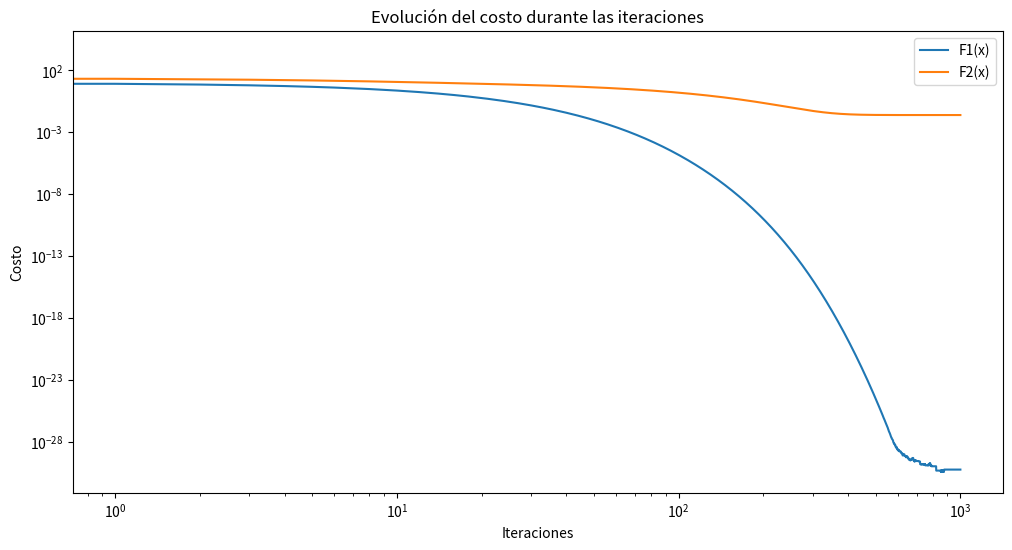
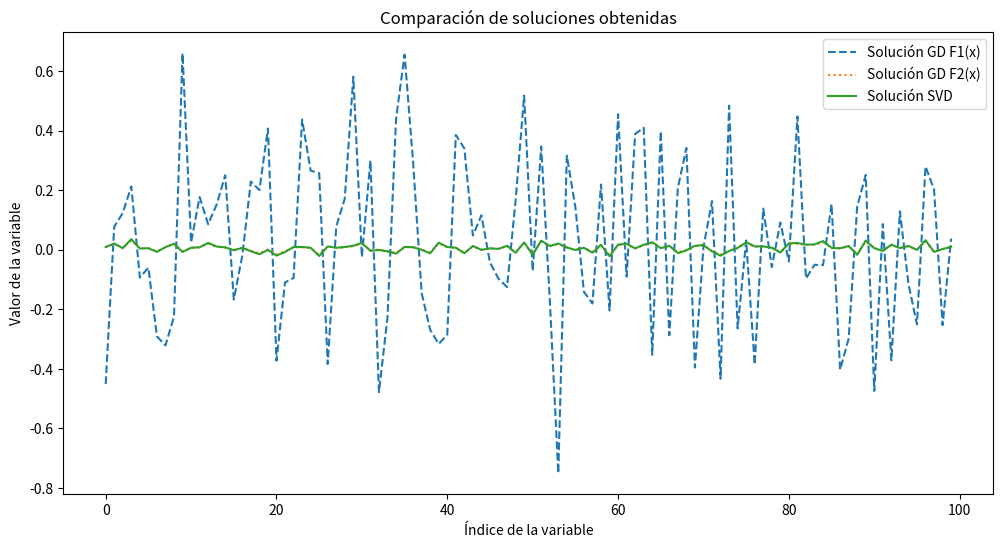
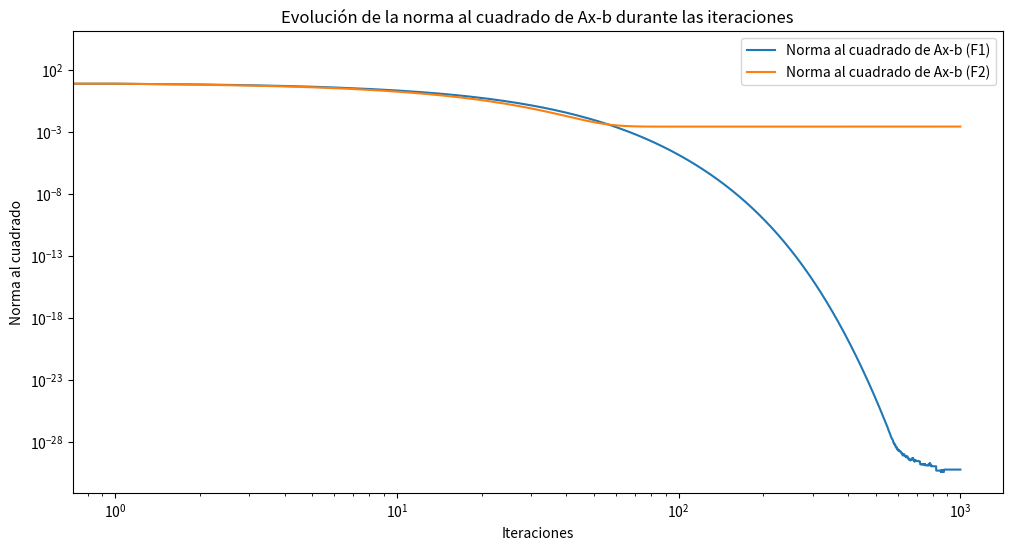
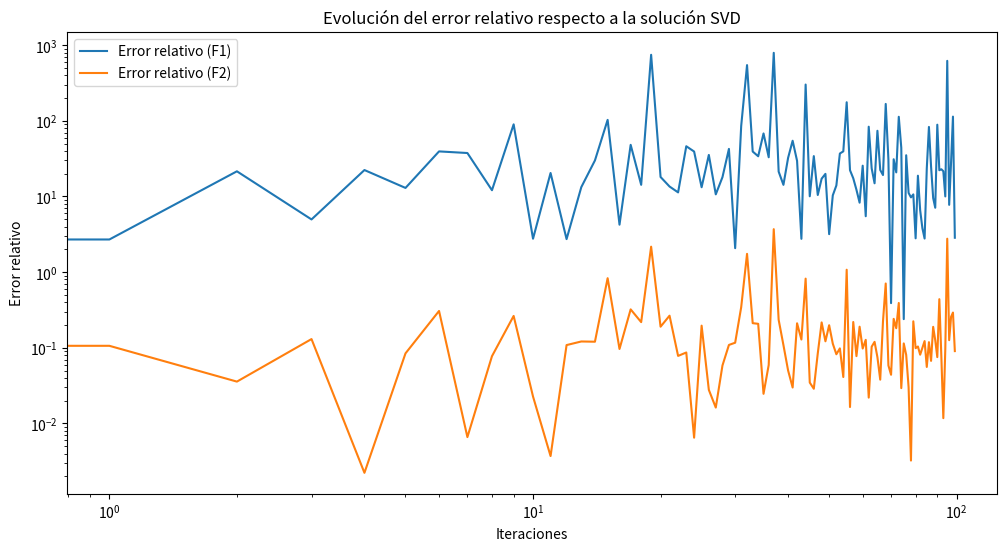
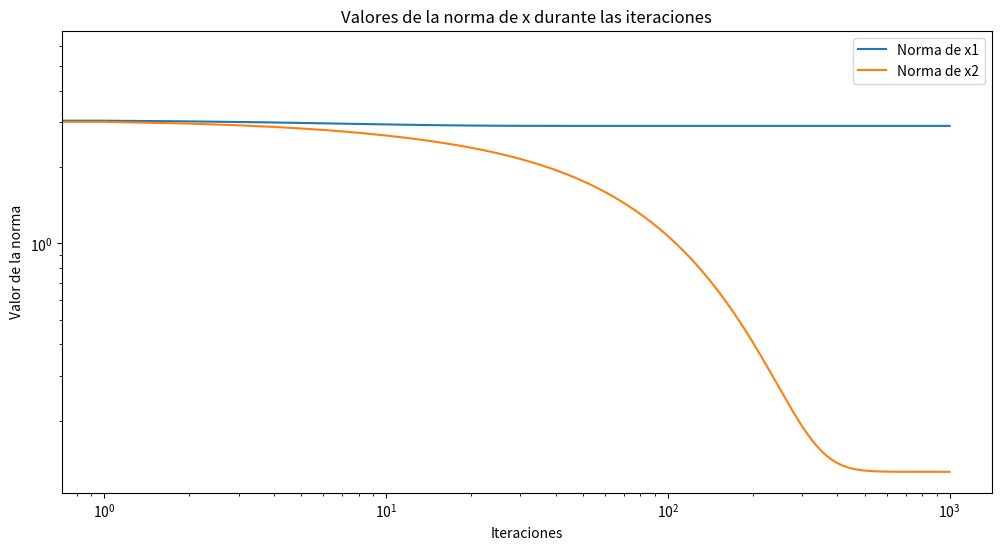
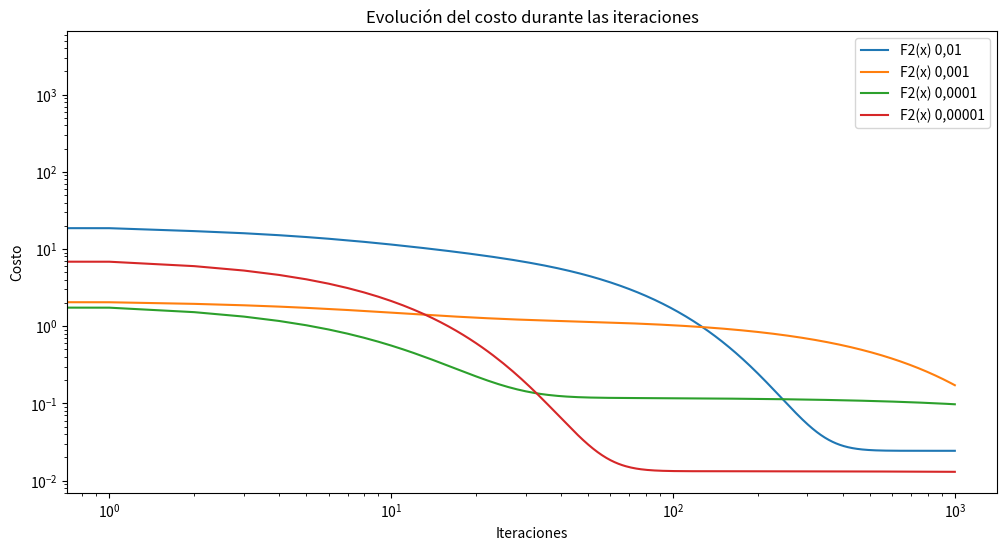

Source code (Python) for these figures, in order:
import numpy as np
import matplotlib.pyplot as plt
from scipy.linalg import eigh

np.random.seed(12345)

def F1(x, A, b):
    return np.linalg.norm(A @ x - b)**2

def F2(x, A, b, delta):
    return F1(x, A, b) + delta * np.linalg.norm(x)**2

def hessianoF1(A):
    return 2 * A.T @ A

def hessianoF2(A, delta):
    return hessianoF1(A) + 2 * delta * np.eye(A.shape[1])

def gradienteF1(x, A, b):
    return 2 * A.T @ (A @ x - b)

def gradienteF2(x, A, b, delta):
    return gradienteF1(x, A, b) + 2 * delta * x

def gradiente_descendente(A, b, F, grad_F, F2, grad_F2, num_iter,valorDelta):
    D = A.shape[1]
    x_F = x_F2 = np.random.rand(D)
     
    U, S, Vt = np.linalg.svd(A)
    sigma_max = max(S)
    delta2 = valorDelta * sigma_max ** 2
    H1 = hessianoF1(A)
    lambda_max = max(np.linalg.eigvals(H1))
    step = 1 / lambda_max
    history_F = []
    history_F2 = []
    norm_residual_F = []
    norm_residual_F2 = []
    normsDeX1 = []
    normsDeX2 = []
    history_F.append(F(x_F, A, b))
    norm_residual_F.append(np.linalg.norm(A @ x_F - b)**2)
    normsDeX1.append(np.linalg.norm(x_F))
    history_F2.append(F2(x_F2, A, b, delta2))
    norm_residual_F2.append(np.linalg.norm(A @ x_F2 - b)**2)
    normsDeX2.append(np.linalg.norm(x_F2))


    
    # Gradiente descendente para F(x)
    for _ in range(num_iter):
        grad_F_value = grad_F(x_F, A, b)
        x_F = x_F - step * grad_F_value
        history_F.append(F(x_F, A, b))
        norm_residual_F.append(np.linalg.norm(A @ x_F - b)**2)
        normsDeX1.append(np.linalg.norm(x_F))
    
    # Gradiente descendente para F2(x)
    for _ in range(num_iter):
        grad_F2_value = grad_F2(x_F2, A, b, delta2)
        x_F2 = x_F2 - step * grad_F2_value
        history_F2.append(F2(x_F2, A, b, delta2))
        norm_residual_F2.append(np.linalg.norm(A @ x_F2 - b)**2)
        normsDeX2.append(np.linalg.norm(x_F2))

    
    return x_F, x_F2, history_F, history_F2, norm_residual_F, norm_residual_F2,normsDeX1,normsDeX2

def resolver_con_svd(A, b):
    U, S, Vt = np.linalg.svd(A, full_matrices=False)
    return Vt.T @ np.linalg.inv(np.diag(S)) @ U.T @ b 

def main():
    N = 5  # filas
    D = 100  # columnas
    A = np.random.rand(N, D)
    b = np.random.rand(N)
    num_iter = 1000
    
    x_F, x_F2, history_F, history_F2, norm_residual_F, norm_residual_F2,normaDeX1,normaDeX2 = gradiente_descendente(A, b, F1, gradienteF1, F2, gradienteF2, num_iter, 1e-2)

    # Graficar la evolución del costo
    plt.figure(figsize=(12, 6))
    plt.loglog(history_F, label='F1(x)')
    plt.loglog(history_F2, label='F2(x)')
    plt.xlabel('Iteraciones')
    plt.ylabel('Costo')
    plt.title('Evolución del costo durante las iteraciones')
    plt.legend()
    plt.show()
    
    x_svd = resolver_con_svd(A, b)

    plt.figure(figsize=(12, 6))
    plt.plot(x_F, label='Solución GD F1(x)', linestyle='--')
    plt.plot(x_F2, label='Solución GD F2(x)', linestyle=':')
    plt.plot(x_svd, label='Solución SVD', linestyle='-')
    plt.xlabel('Índice de la variable')
    plt.ylabel('Valor de la variable')
    plt.title('Comparación de soluciones obtenidas')
    plt.legend()
    plt.show()
    
    plt.figure(figsize=(12, 6))
    plt.loglog(norm_residual_F, label='Norma al cuadrado de Ax-b (F1)')
    plt.loglog(norm_residual_F2, label='Norma al cuadrado de Ax-b (F2)')
    plt.xlabel('Iteraciones')
    plt.ylabel('Norma al cuadrado')
    plt.title('Evolución de la norma al cuadrado de Ax-b durante las iteraciones')
    plt.legend()
    plt.show()
    
    # Calcular errores relativos
    # error_relativo_F = [np.linalg.norm(x_F - x_svd) / np.linalg.norm(x_svd) for x_F in history_F]
    # error_relativo_F2 = [np.linalg.norm(x_F2 - x_svd) / np.linalg.norm(x_svd) for x_F2 in history_F2]
    error_relativo_F = np.abs((x_F - x_svd) / x_svd)
    error_relativo_F2 = np.abs((x_F2 - x_svd) / x_svd) 
    
    # Graficar errores relativos
    plt.figure(figsize=(12, 6))
    plt.loglog(error_relativo_F, label='Error relativo (F1)')
    plt.loglog(error_relativo_F2, label='Error relativo (F2)')
    plt.xlabel('Iteraciones')
    plt.ylabel('Error relativo')
    plt.title('Evolución del error relativo respecto a la solución SVD')
    plt.legend()
    plt.show()

    # Norma de los vectores x en cada iteracion
    plt.figure(figsize=(12, 6))
    plt.loglog(normaDeX1, label='Norma de x1')
    plt.loglog(normaDeX2, label='Norma de x2')
    plt.xlabel('Iteraciones')
    plt.ylabel('Valor de la norma')
    plt.title('Valores de la norma de x durante las iteraciones')
    plt.legend()
    plt.show()

    # Graficar F2(x) co distintos valores de delta
    x_F, x_F2, history_F_001, history_F2_001, norm_residual_F, norm_residual_F2,normaDeX1,normaDeX2 = gradiente_descendente(A, b, F1, gradienteF1, F2, gradienteF2, num_iter, 1e-2)
    x_F, x_F2, history_F_0001, history_F2_0001, norm_residual_F, norm_residual_F2,normaDeX1,normaDeX2 = gradiente_descendente(A, b, F1, gradienteF1, F2, gradienteF2, num_iter, 1e-3)
    x_F, x_F2, history_F_00001, history_F2_00001, norm_residual_F, norm_residual_F2,normaDeX1,normaDeX2 = gradiente_descendente(A, b, F1, gradienteF1, F2, gradienteF2, num_iter, 1e-4)
    x_F, x_F2, history_F_000001, history_F2_000001, norm_residual_F, norm_residual_F2,normaDeX1,normaDeX2 = gradiente_descendente(A, b, F1, gradienteF1, F2, gradienteF2, num_iter, 1e-5)
    plt.figure(figsize=(12, 6))
    plt.loglog(history_F2_001, label='F2(x) 0,01')
    plt.loglog(history_F2_0001, label='F2(x) 0,001')
    plt.loglog(history_F2_00001, label='F2(x) 0,0001')
    plt.loglog(history_F2_000001, label='F2(x) 0,00001')
    plt.xlabel('Iteraciones')
    plt.ylabel('Costo')
    plt.title('Evolución del costo durante las iteraciones')
    plt.legend()
    plt.show()

if __name__ == "__main__":
    main()
